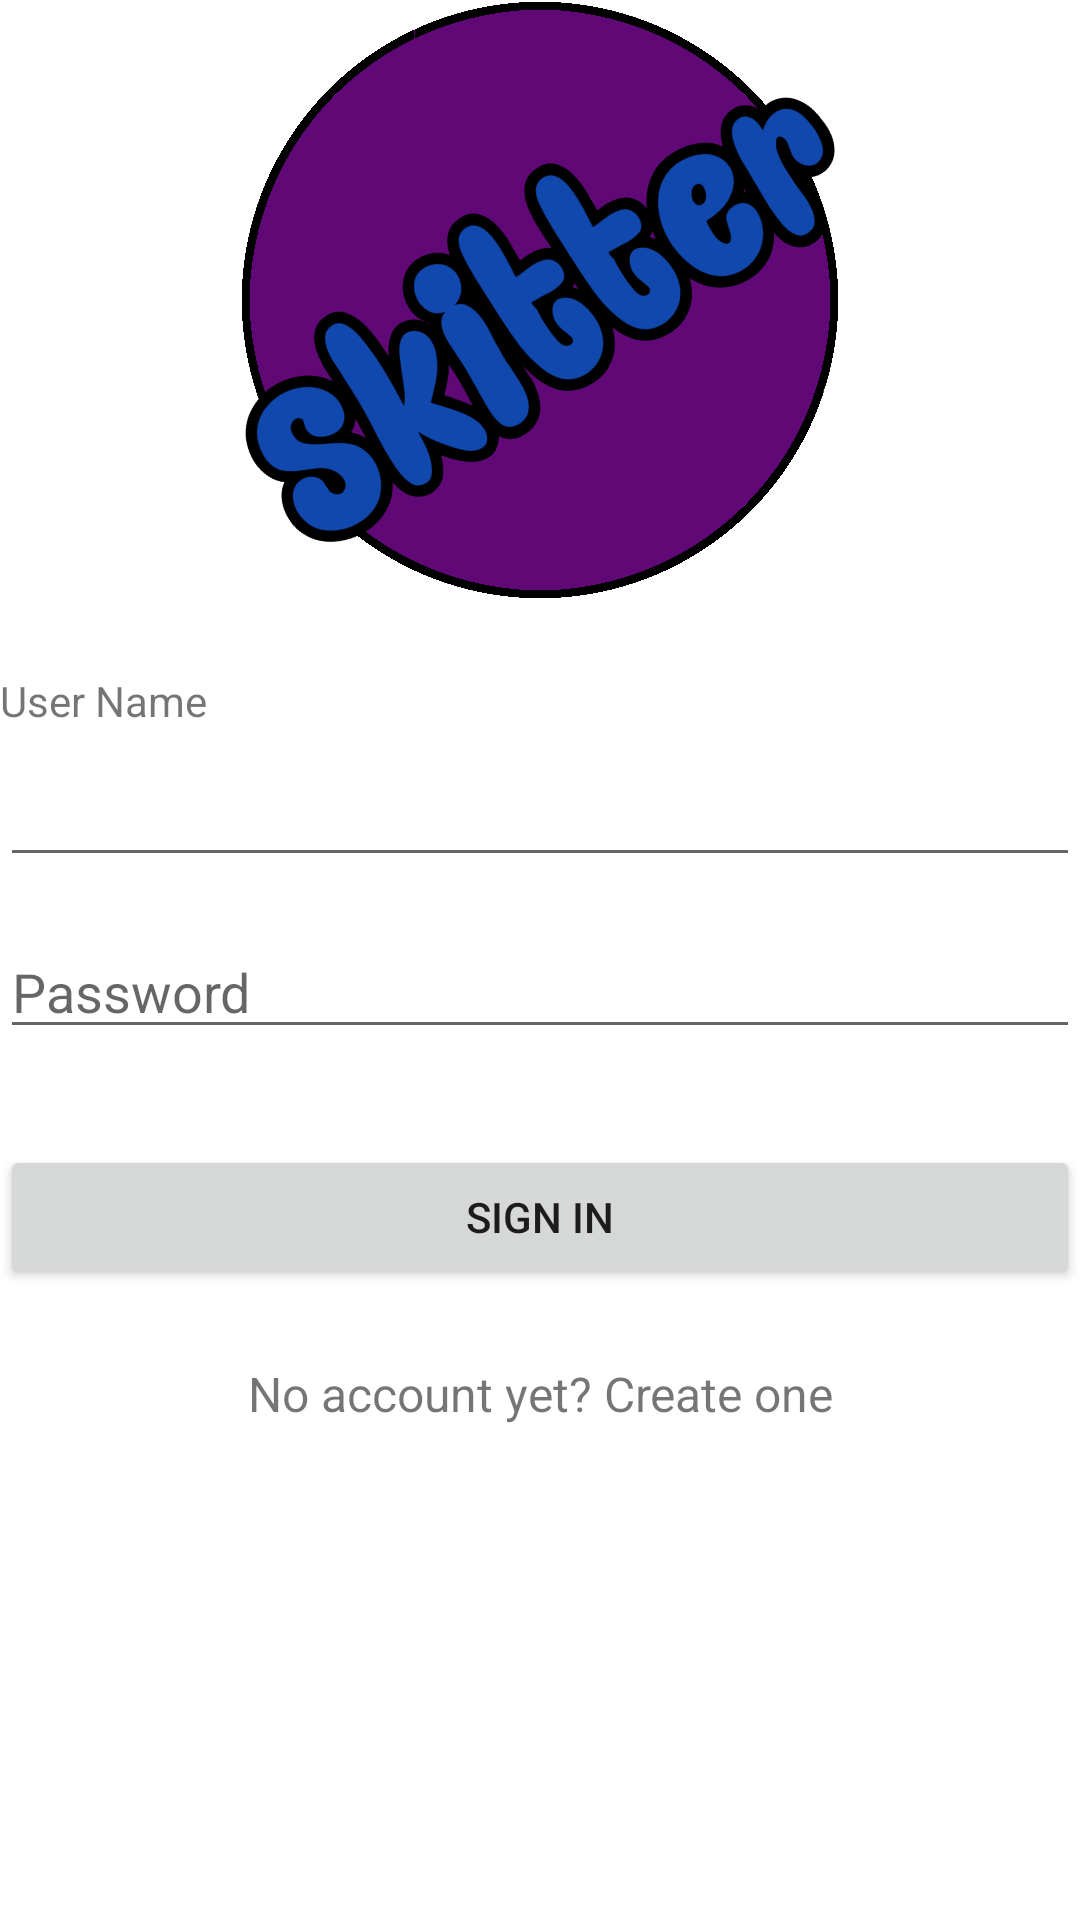

The Android layout XML behind this screen, and the referenced resources:
<!-- AndroidManifest.xml: fallback theme Theme.MaterialComponents.DayNight.NoActionBar -->
<!-- res/layout/log_in_activity.xml -->
<?xml version="1.0" encoding="utf-8"?>
<LinearLayout xmlns:android="http://schemas.android.com/apk/res/android"
    android:orientation="vertical" android:layout_width="match_parent"
    android:layout_height="match_parent"
    android:layout_margin="50dp">


    <ImageView
        android:layout_width="fill_parent"
        android:layout_height="200dp"
        android:id="@+id/logo_image"
        android:layout_gravity="center_horizontal"
        android:scaleType="fitCenter"
        android:layout_marginBottom="24dp"
        android:src="@drawable/skitter_logo" />

    <TextView
        android:layout_width="wrap_content"
        android:layout_height="wrap_content"
        android:textAppearance="?android:attr/textAppearanceSmall"
        android:text="@string/user_name"
        android:id="@+id/user_name_label"/>

    <EditText
        android:layout_width="match_parent"
        android:layout_height="wrap_content"
        android:id="@+id/user_name_edit"
        android:gravity="fill_horizontal"
        android:inputType="text"
        android:layout_marginTop="8dp"
        android:layout_marginBottom="8dp"
        android:layout_gravity="fill_horizontal" />

    <EditText
        android:layout_width="match_parent"
        android:layout_height="wrap_content"
        android:inputType="textPassword"
        android:hint="@string/password"
        android:ems="10"
        android:id="@+id/password_edit"
        android:layout_marginTop="8dp"
        android:layout_marginBottom="8dp"
        android:layout_gravity="fill_horizontal" />

    <Button
        android:layout_width="match_parent"
        android:layout_height="wrap_content"
        android:text="@string/sign_in"
        android:id="@+id/login_button"
        android:layout_marginTop="24dp"
        android:layout_marginBottom="24dp"
        android:layout_gravity="center_horizontal" />

    <TextView android:id="@+id/signup_link"
        android:layout_width="fill_parent"
        android:layout_height="wrap_content"
        android:layout_marginBottom="24dp"
        android:text="@string/create_account"
        android:gravity="center"
        android:textSize="16dip"/>

</LinearLayout>
<!-- resources referenced by this layout -->
<resources>
  <!-- drawable skitter_logo: png bitmap (drawable, 60052 bytes) -->
  <string name="create_account">No account yet? Create one</string>
  <string name="password">Password</string>
  <string name="sign_in">Sign In</string>
  <string name="user_name">User Name</string>
</resources>
